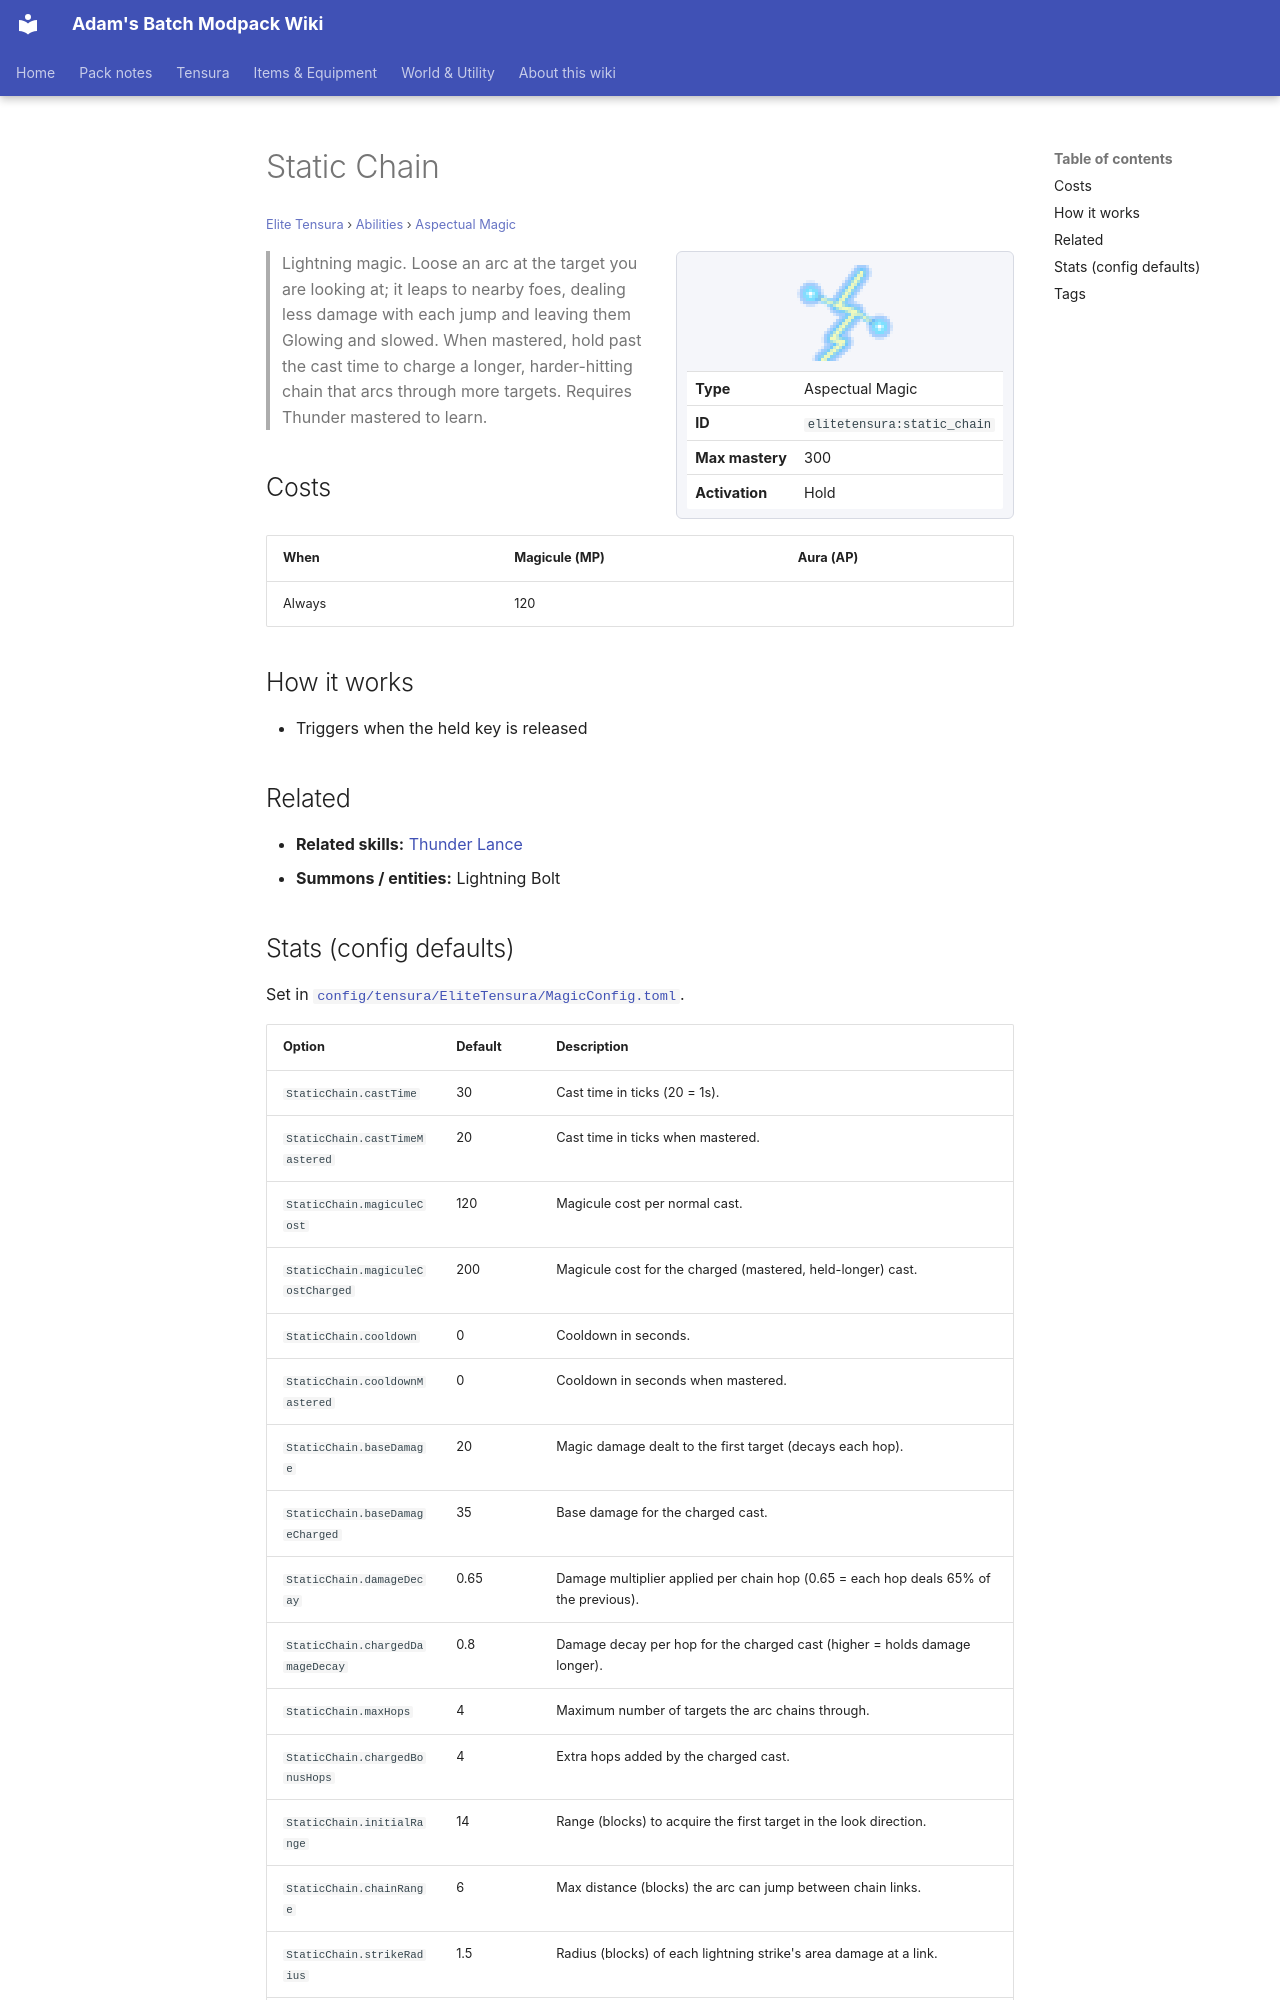

repository: Proteus-Nell/Adams-Batch-MC-Modpack-Wiki · page: elite-tensura/abilities/aspectual-magic/static-chain/index.html · generator: mkdocs

# Static Chain

<small>[Elite Tensura](../../index.md) &rsaquo; [Abilities](../index.md) &rsaquo; [Aspectual Magic](index.md)</small>

<div class="infobox" markdown>

![Static Chain](../../../assets/icons/elitetensura/skill/static_chain.png)

| | |
|---|---|
| **Type** | Aspectual Magic |
| **ID** | `elitetensura:static_chain` |
| **Max mastery** | 300 |
| **Activation** | Hold |

</div>

> Lightning magic. Loose an arc at the target you are looking at; it leaps to nearby foes, dealing less damage with each jump and leaving them Glowing and slowed. When mastered, hold past the cast time to charge a longer, harder-hitting chain that arcs through more targets. Requires Thunder mastered to learn.

## Costs

| When | Magicule (MP) | Aura (AP) |
|---|---|---|
| Always | 120 |  |

## How it works

- Triggers when the held key is released

## Related

- **Related skills:** [Thunder Lance](../../../tensura-reincarnated/abilities/aspectual-magic/thunder-lance.md)
- **Summons / entities:** Lightning Bolt
